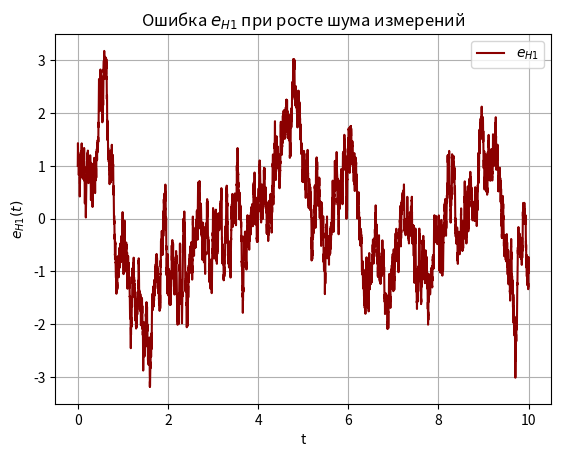

Reproduce this figure in Python. (Note: this script raises an exception after producing the figure.)
import numpy as np
from scipy import linalg
import matplotlib.pyplot as plt

# --- 1. Исходные параметры (как в п.1) ---
A = np.array([[-5, 1], [0, -8]])
b = np.array([[6], [4]])
C = np.array([[1, 0]])
G = np.eye(2)
W = np.array([[8, 3], [3, 2]])
V_design = 3.0 # Проектное значение

# Рассчитываем L для проектных условий
Q = G @ W @ G.T
P_design = linalg.solve_continuous_are(A.T, C.T, Q, V_design)
L_design = P_design @ C.T / V_design
J_theoretical = np.trace(P_design)

# --- 2. Новые условия (Пункт 5) ---
# Реальное V значительно больше проектного
V_real = 12.0 

# --- 3. Моделирование ---
dt = 0.001
T_end = 10.0
t_values = np.arange(0, T_end, dt)

x = np.array([[1], [0]], dtype=float)
x_hat = np.array([[0], [0]], dtype=float) # Наблюдатель с L_design

e_h1_list = []
e_h2_list = []
J_list = []

J_sum = 0
count = 0

np.random.seed(42)
L_W = np.linalg.cholesky(W * dt)
# Шум измерений генерируем с V_real
sqrt_V_real_dt = np.sqrt(V_real/dt)

for t in t_values:
    u = np.sin(t)
    
    noise_proc = G @ (L_W @ np.random.randn(2, 1))
    noise_meas = sqrt_V_real_dt * np.random.randn()
    
    y = C @ x + noise_meas
    
    e = x - x_hat
    e_h1_list.append(e[0, 0])
    e_h2_list.append(e[1, 0])
    J_val = float(e.T @ e)
    J_list.append(J_val)
    
    if t > 2.0:
        J_sum += J_val
        count += 1
    
    dx = A @ x + b * u
    x = x + dx * dt + noise_proc
    
    # Наблюдатель использует "старый" L_design
    d_x_hat = A @ x_hat + b * u + L_design @ (y - C @ x_hat)
    x_hat = x_hat + d_x_hat * dt

J_mean_real = J_sum / count

print(f"L (проектный): \n{L_design}")
print(f"Теоретический J (при V=3): {J_theoretical:.4f}")
print(f"Реальный J (при V=12): {J_mean_real:.4f}")

# --- 4. Графики ---
plt.figure()
plt.plot(t_values, e_h1_list, label='$e_{H1}$', color='darkred')
plt.title(f'Ошибка $e_{{H1}}$ при росте шума измерений')
plt.grid(True)
plt.xlabel("t")
plt.ylabel("$e_{H1}(t)$")
plt.legend()
plt.savefig('images/eh1_v.png')

plt.figure()
plt.plot(t_values, e_h2_list, label='$e_{H2}$', color='darkred')
plt.title(f'Ошибка $e_{{H2}}$ при росте шума измерений')
plt.grid(True)
plt.xlabel("t")
plt.ylabel("$e_{H2}(t)$")
plt.legend()
plt.savefig('images/eh2_v.png')

plt.figure()
plt.plot(t_values, J_list, label='$J(t)$', color='darkred')
plt.title('Критерий $J(t)$ при росте шума измерений')
plt.grid(True)
plt.xlabel("t")
plt.ylabel("$J(t)$")
plt.legend()
plt.savefig('images/j_v.png')

plt.show()
